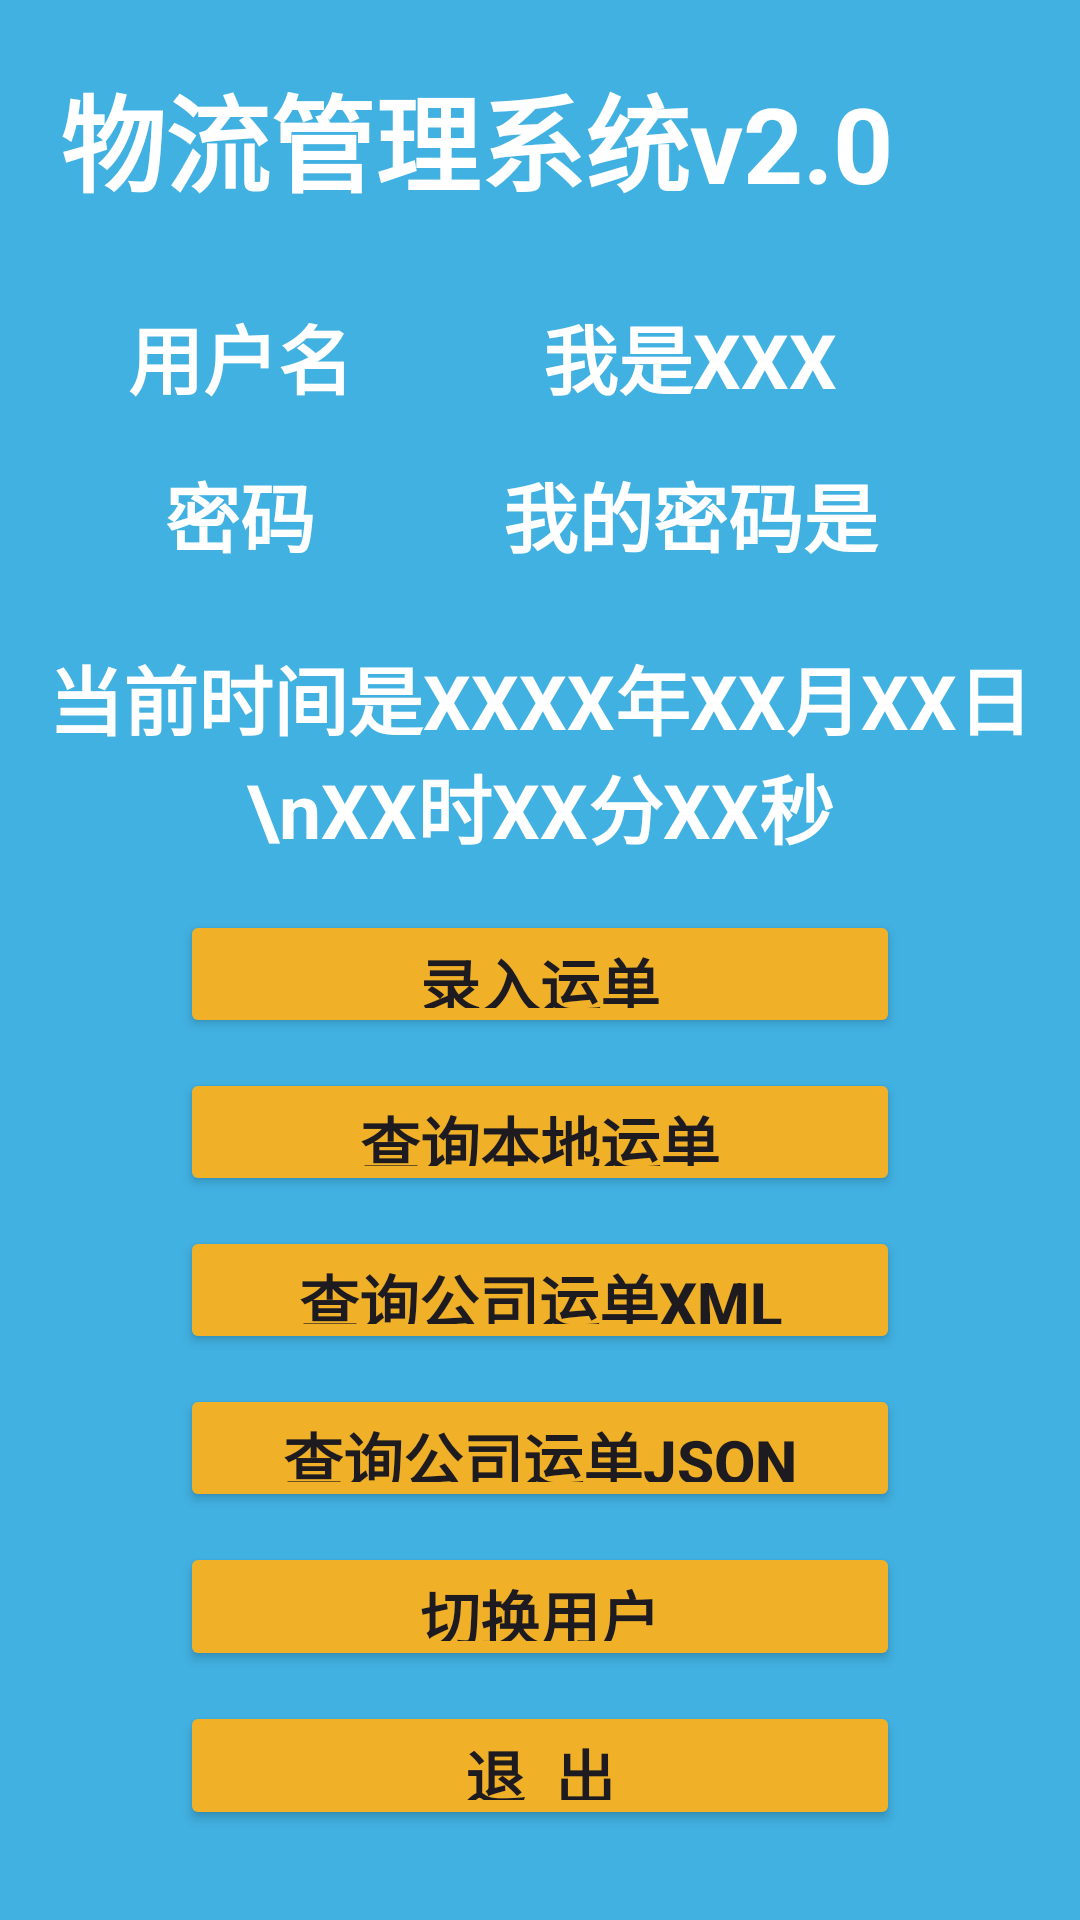

Here is an Android app screen rendered from its layout file. Give the layout XML and the strings, colors and styles it references.
<!-- AndroidManifest.xml: application theme Theme.Logistics_Management_System -->
<!-- res/layout/activity_menu.xml -->
<?xml version="1.0" encoding="utf-8"?>
<androidx.constraintlayout.widget.ConstraintLayout xmlns:android="http://schemas.android.com/apk/res/android"
    xmlns:app="http://schemas.android.com/apk/res-auto"
    xmlns:tools="http://schemas.android.com/tools"
    android:layout_width="match_parent"
    android:layout_height="match_parent"
    tools:context=".MenuActivity">

    <LinearLayout
        android:layout_width="match_parent"
        android:layout_height="match_parent"
        android:background="@color/blue"
        android:orientation="vertical">

        <LinearLayout
            android:layout_width="match_parent"
            android:layout_height="0dp"
            android:layout_weight="1"
            android:layout_marginTop="20dp"
            android:layout_marginBottom="20dp"
            android:orientation="horizontal">

            <TextView
                android:id="@+id/textView4"
                android:layout_width="wrap_content"
                android:layout_height="match_parent"
                android:layout_weight="1"
                android:layout_marginLeft="20dp"
                android:textColor="@color/white"
                android:textStyle="bold"
                android:textSize="35dp"
                android:gravity="left|center"
                android:text="物流管理系统v2.0" />

        </LinearLayout>

        <LinearLayout
            android:layout_width="match_parent"
            android:layout_height="0dp"
            android:layout_weight="1"
            android:orientation="horizontal">

            <TextView
                android:id="@+id/textView5"
                android:layout_width="0dp"
                android:layout_height="match_parent"
                android:layout_weight="1"
                android:layout_marginLeft="30dp"
                android:textSize="25dp"
                android:textColor="@color/white"
                android:textStyle="bold"
                android:gravity="center"
                android:text="用户名" />

            <TextView
                android:id="@+id/textView6"
                android:layout_width="0dp"
                android:layout_height="match_parent"
                android:layout_weight="2"
                android:layout_marginRight="30dp"
                android:textColor="@color/white"
                android:textSize="25dp"
                android:textStyle="bold"
                android:gravity="center"
                android:text="我是XXX" />
        </LinearLayout>

        <LinearLayout
            android:layout_width="match_parent"
            android:layout_height="0dp"
            android:layout_weight="1"
            android:orientation="horizontal">

            <TextView
                android:id="@+id/textView7"
                android:layout_width="0dp"
                android:layout_height="match_parent"
                android:layout_weight="1"
                android:layout_marginLeft="30dp"
                android:textSize="25dp"
                android:textColor="@color/white"
                android:textStyle="bold"
                android:gravity="center"
                android:text="密码" />

            <TextView
                android:id="@+id/textView8"
                android:layout_width="0dp"
                android:layout_height="match_parent"
                android:layout_weight="2"
                android:layout_marginRight="30dp"
                android:textColor="@color/white"
                android:textSize="25dp"
                android:textStyle="bold"
                android:gravity="center"
                android:text="我的密码是" />
        </LinearLayout>

        <LinearLayout
            android:layout_width="match_parent"
            android:layout_height="0dp"
            android:layout_weight="2"
            android:orientation="horizontal">

            <TextView
                android:id="@+id/textView9"
                android:layout_width="wrap_content"
                android:layout_height="match_parent"
                android:layout_weight="1"
                android:gravity="center"
                android:text="当前时间是XXXX年XX月XX日\nXX时XX分XX秒"
                android:textColor="@color/white"
                android:textSize="25dp"
                android:textStyle="bold" />
        </LinearLayout>

        <LinearLayout
            android:layout_width="match_parent"
            android:layout_height="0dp"
            android:layout_weight="1"
            android:orientation="horizontal">

            <Button
                android:id="@+id/button3"
                android:layout_width="wrap_content"
                android:layout_height="match_parent"
                android:layout_weight="1"
                android:layout_marginLeft="60dp"
                android:layout_marginRight="60dp"
                android:layout_marginTop="0dp"
                android:layout_marginBottom="10dp"
                android:text="录入运单"
                android:textStyle="bold"
                android:textSize="20dp"
                android:backgroundTint="@color/yellow_orange"/>
        </LinearLayout>

        <LinearLayout
            android:layout_width="match_parent"
            android:layout_height="0dp"
            android:layout_weight="1"
            android:orientation="horizontal">

            <Button
                android:id="@+id/button4"
                android:layout_width="wrap_content"
                android:layout_height="match_parent"
                android:layout_weight="1"
                android:layout_marginLeft="60dp"
                android:layout_marginRight="60dp"
                android:layout_marginTop="0dp"
                android:layout_marginBottom="10dp"
                android:text="查询本地运单"
                android:textStyle="bold"
                android:textSize="20dp"
                android:backgroundTint="@color/yellow_orange"/>
        </LinearLayout>

        <LinearLayout
            android:layout_width="match_parent"
            android:layout_height="0dp"
            android:layout_weight="1"
            android:orientation="horizontal">

            <Button
                android:id="@+id/button5"
                android:layout_width="wrap_content"
                android:layout_height="match_parent"
                android:layout_weight="1"
                android:layout_marginLeft="60dp"
                android:layout_marginRight="60dp"
                android:layout_marginTop="0dp"
                android:layout_marginBottom="10dp"
                android:text="查询公司运单XML"
                android:textStyle="bold"
                android:textSize="20dp"
                android:backgroundTint="@color/yellow_orange"/>
        </LinearLayout>

        <LinearLayout
            android:layout_width="match_parent"
            android:layout_height="0dp"
            android:layout_weight="1"
            android:orientation="horizontal">

            <Button
                android:id="@+id/button6"
                android:layout_width="wrap_content"
                android:layout_height="match_parent"
                android:layout_weight="1"
                android:layout_marginLeft="60dp"
                android:layout_marginRight="60dp"
                android:layout_marginTop="0dp"
                android:layout_marginBottom="10dp"
                android:text="查询公司运单JSon"
                android:textStyle="bold"
                android:textSize="20dp"
                android:backgroundTint="@color/yellow_orange"/>
        </LinearLayout>

        <LinearLayout
            android:layout_width="match_parent"
            android:layout_height="0dp"
            android:layout_weight="1"
            android:orientation="horizontal">

            <Button
                android:id="@+id/button7"
                android:layout_width="wrap_content"
                android:layout_height="match_parent"
                android:layout_weight="1"
                android:layout_marginLeft="60dp"
                android:layout_marginRight="60dp"
                android:layout_marginTop="0dp"
                android:layout_marginBottom="10dp"
                android:text="切换用户"
                android:textStyle="bold"
                android:textSize="20dp"
                android:backgroundTint="@color/yellow_orange"/>
        </LinearLayout>

        <LinearLayout
            android:layout_width="match_parent"
            android:layout_height="0dp"
            android:layout_weight="1"
            android:layout_marginBottom="20dp"
            android:orientation="horizontal">

            <Button
                android:id="@+id/button8"
                android:layout_width="wrap_content"
                android:layout_height="match_parent"
                android:layout_weight="1"
                android:layout_marginLeft="60dp"
                android:layout_marginRight="60dp"
                android:layout_marginTop="0dp"
                android:layout_marginBottom="10dp"
                android:text="退  出"
                android:textStyle="bold"
                android:textSize="20dp"
                android:backgroundTint="@color/yellow_orange"/>
        </LinearLayout>
    </LinearLayout>
</androidx.constraintlayout.widget.ConstraintLayout>
<!-- resources referenced by this layout -->
<resources>
  <color name="blue">#41b1e2</color>
  <color name="white">#FFFFFFFF</color>
  <color name="yellow_orange">#f0b129</color>
  <style name="Theme.Logistics_Management_System" parent="Base.Theme.Logistics_Management_System" />
  <style name="Base.Theme.Logistics_Management_System" parent="Theme.Material3.DayNight.NoActionBar">
          
          
      </style>
</resources>
